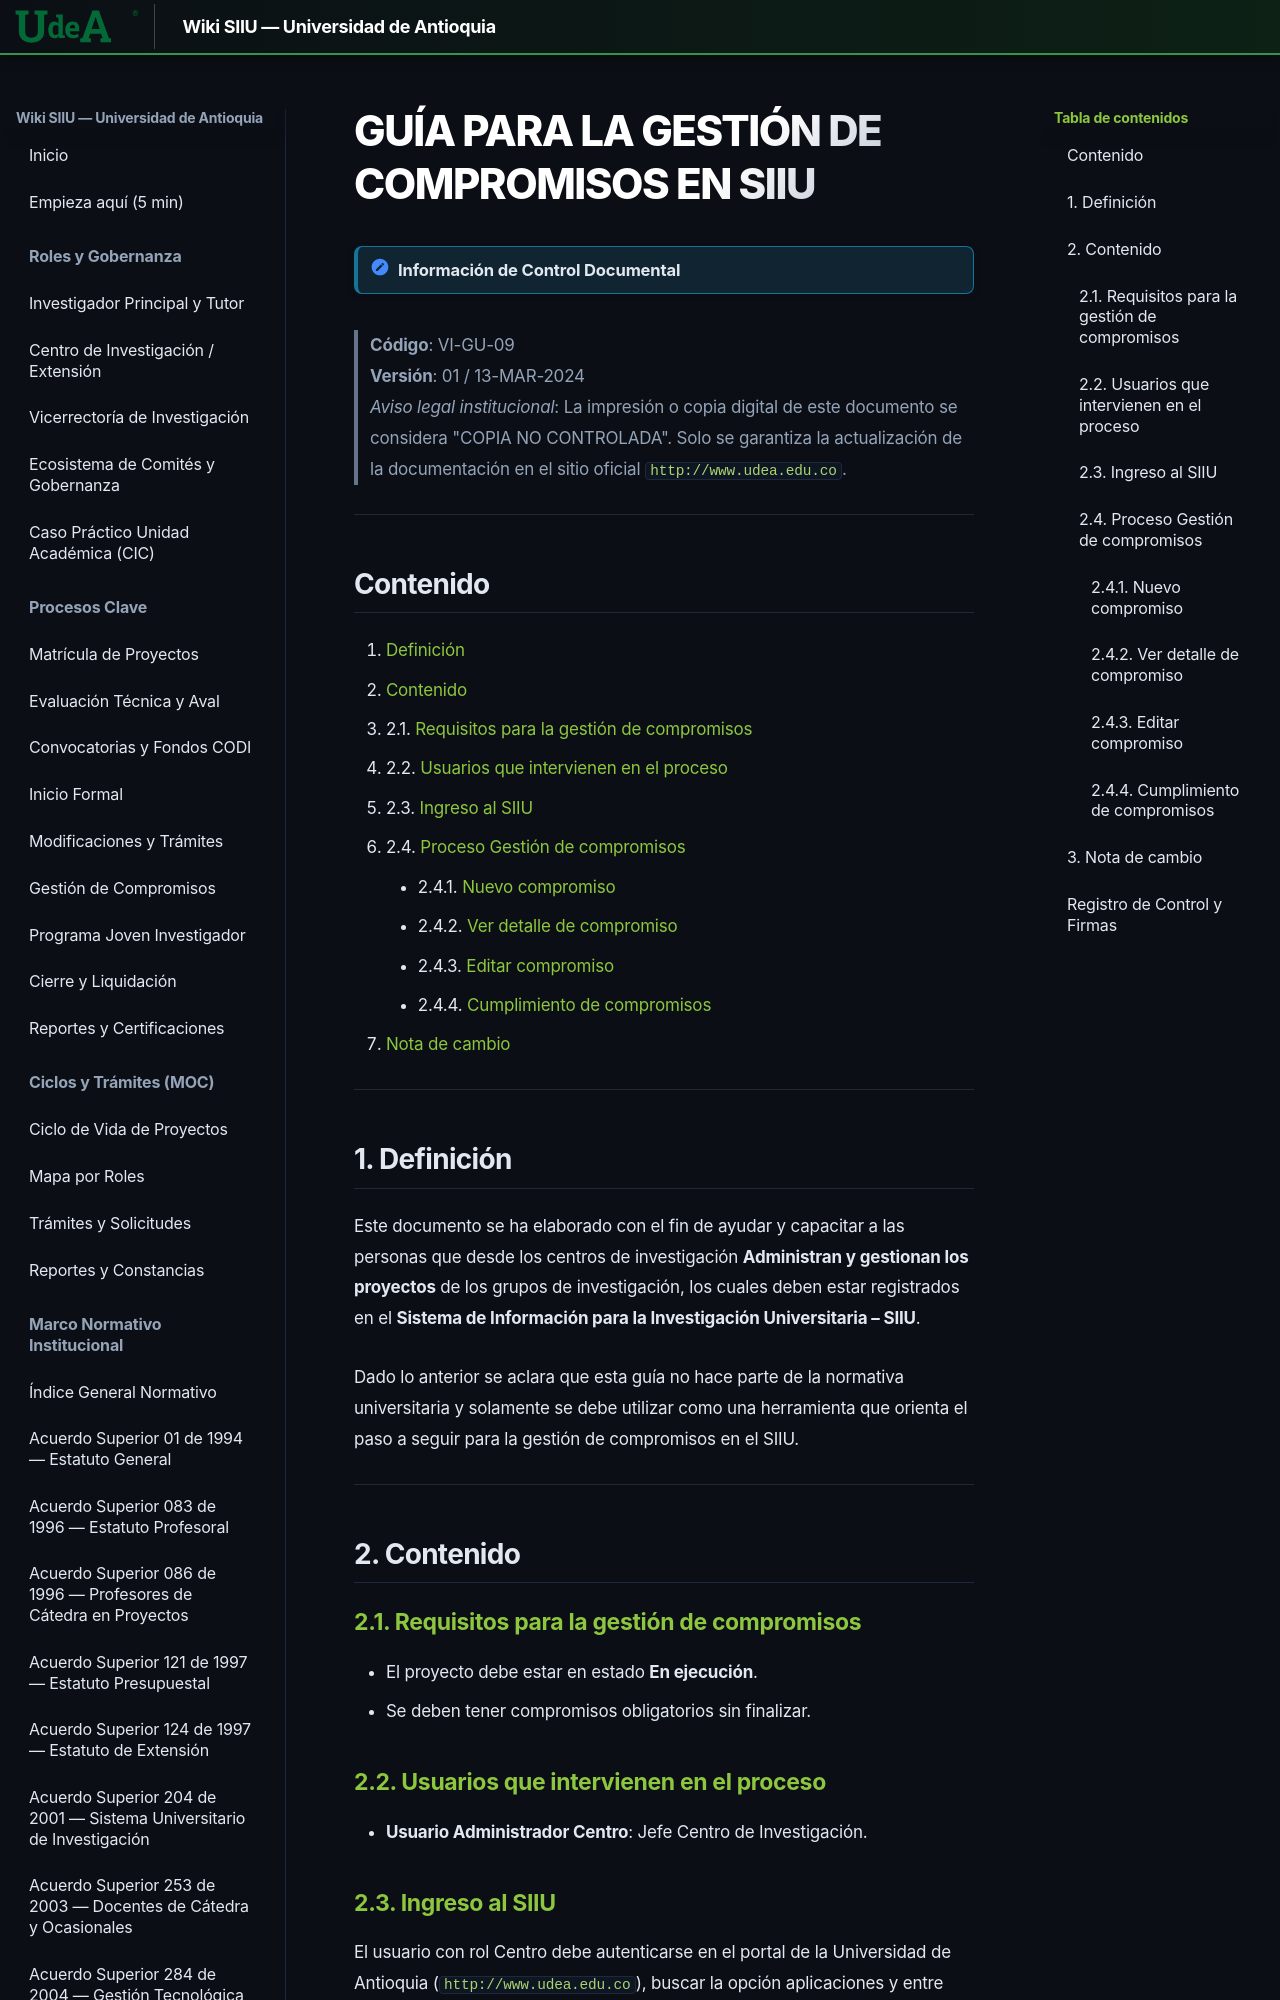

repository: Colors-svg/Wiki · page: archivo_maestro/VI-GU-09/index.html · generator: mkdocs

---
codigo: "VI-GU-09"
titulo: "Guía para la gestión de compromisos en SIIU"
version: "01"
fecha_aprobacion: "2024-03-13"
institucion: "Universidad de Antioquia"
dependencia: "Vicerrectoría de Investigación"
sistema: "SIIU (Sistema de Información para la Investigación Universitaria – SIIU)"
documento_fuente: "VI-GU-09.pdf"
roles_involucrados:
  - "Usuario Administrador Centro: Jefe Centro de Investigación"
tags:
  - "archivo_maestro"
  - "guia"
  - "siiu"
  - "compromisos"
  - "proyectos"
  - "gestion"
---

# GUÍA PARA LA GESTIÓN DE COMPROMISOS EN SIIU

> [!NOTE] Información de Control Documental
> **Código**: VI-GU-09  
> **Versión**: 01 / 13-MAR-2024  
> *Aviso legal institucional*: La impresión o copia digital de este documento se considera "COPIA NO CONTROLADA". Solo se garantiza la actualización de la documentación en el sitio oficial `http://www.udea.edu.co`.

---

## Contenido

1. [Definición](#1-definición)
2. [Contenido](#2-contenido)
   - 2.1. [Requisitos para la gestión de compromisos](#21-requisitos-para-la-gestión-de-compromisos)
   - 2.2. [Usuarios que intervienen en el proceso](#22-usuarios-que-intervienen-en-el-proceso)
   - 2.3. [Ingreso al SIIU](#23-ingreso-al-siiu)
   - 2.4. [Proceso Gestión de compromisos](#24-proceso-gestión-de-compromisos)
     - 2.4.1. [Nuevo compromiso](#241-nuevo-compromiso)
     - 2.4.2. [Ver detalle de compromiso](#242-ver-detalle-de-compromiso)
     - 2.4.3. [Editar compromiso](#243-editar-compromiso)
     - 2.4.4. [Cumplimiento de compromisos](#244-cumplimiento-de-compromisos)
3. [Nota de cambio](#3-nota-de-cambio)

---
